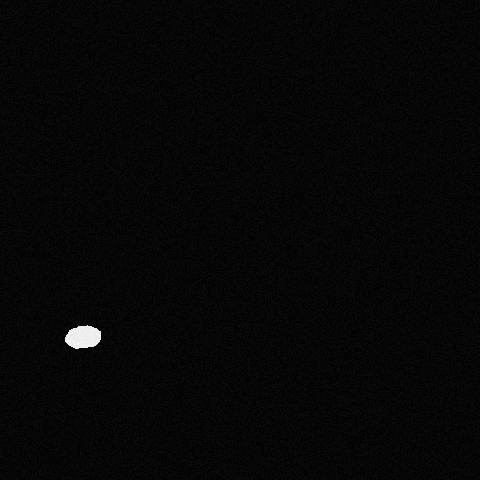

The file beside this chart, header and first rows:
x, y, ra, rb, theta, brightness, blur
81, 335, 18, 11, 6.178, 250, 0
